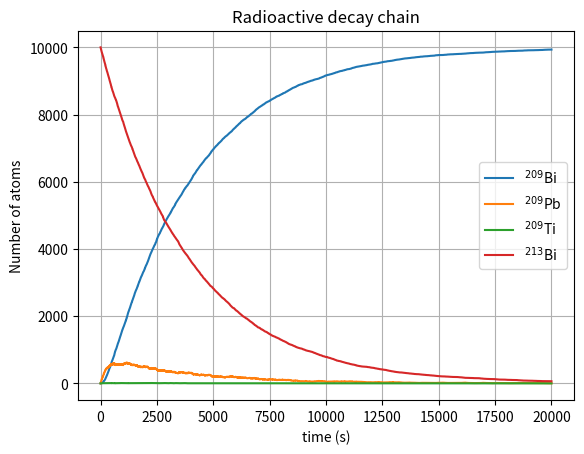

Reproduce this figure in Python.
import numpy as np
import matplotlib.pyplot as plt

def p(t,tau):
    return 1-2**(-t/tau)    

def Pb_decay(x,p):
    r = np.sum( np.random.rand(x[1]) <= p)
    x[1] -= r
    x[0] += r
    return x

def Tl_decay(x,p):
    r = np.sum( np.random.rand(x[2]) <= p)
    x[2] -= r
    x[1] += r
    return x

def Bi_decay(x,p,route_prob):
    r = np.sum( np.random.rand(x[3]) <= p)
    r_dec = np.sum( np.random.rand(r) <= route_prob)   
    return x[0],x[1]+r-r_dec,x[2]+r_dec,x[3]-r

def decay(X,dt,time,tau,Tl_prob):
    N = round(time/dt)
    x = np.empty([N+1,4],dtype=int)
    x[0] = X
    prob = np.empty(3)
    for i in range(3):
         prob[i] = p(dt,tau[i])
    for t in range(N):
       cur = Pb_decay(x[t],prob[0])
       cur = Tl_decay(cur,prob[1])
       x[t+1] = Bi_decay(cur,prob[2],Tl_prob) 
    return x,np.linspace(0,time,N+1)

time = 20000
dt = 1
X = [0,0,0,10000]
tau = [198,132,2760]
Tl_prob = 0.0209
x,t = decay(X,dt,time,tau,Tl_prob)
isotope = ["$^{209}$Bi","$^{209}$Pb","$^{209}$Ti","$^{213}$Bi"]
for i in range(4):
    plt.plot(t,x[:,i],label=isotope[i])
plt.gca().legend()
plt.title('Radioactive decay chain')
plt.xlabel('time (s)')
plt.ylabel('Number of atoms')
plt.grid(True, which="both")
plt.savefig('decay.png')  
plt.show()
